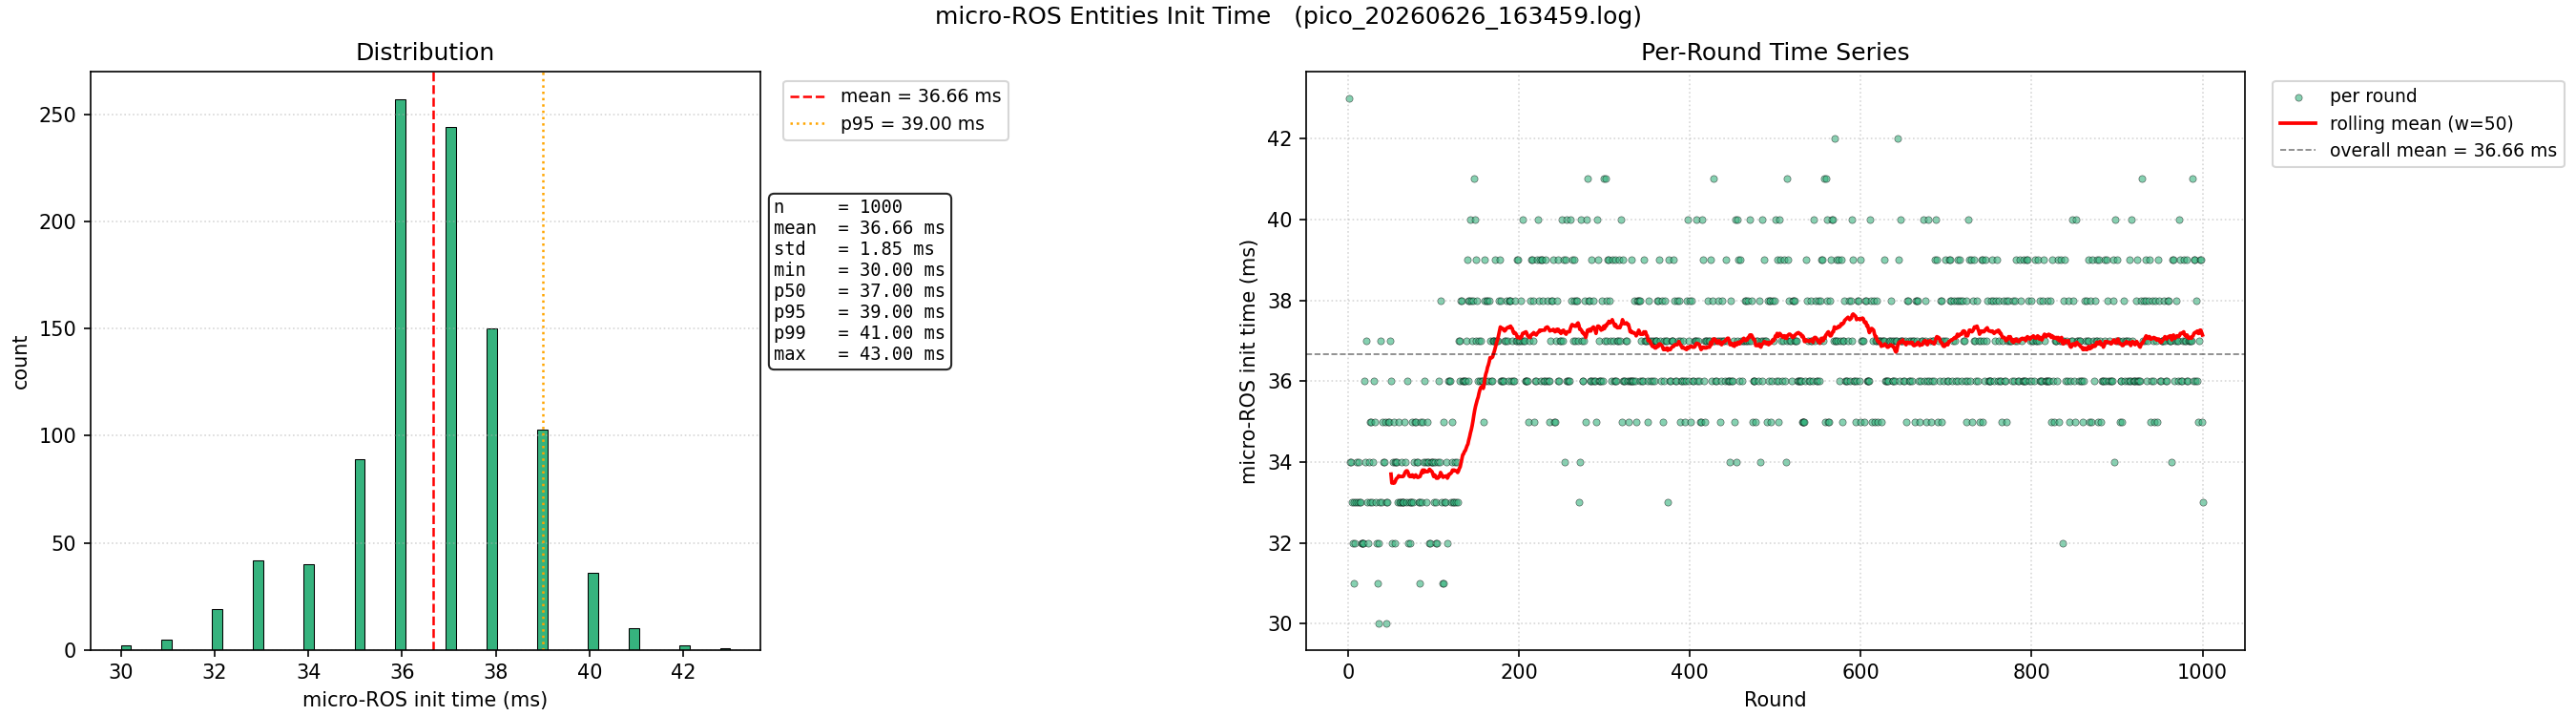

Source data for this figure (header and first rows):
round, init_time_ms
1, 43.0
2, 34.0
3, 34.0
4, 33.0
5, 32.0
6, 31.0
7, 33.0
8, 32.0
9, 33.0
10, 34.0
11, 33.0
12, 34.0
13, 33.0
14, 33.0
15, 32.0
16, 32.0
17, 32.0
18, 32.0
19, 36.0
20, 34.0
21, 37.0
22, 33.0
23, 32.0
24, 34.0
25, 33.0
26, 35.0
27, 35.0
28, 33.0
29, 34.0
30, 36.0
31, 35.0
32, 33.0
33, 32.0
34, 31.0
35, 32.0
36, 30.0
37, 33.0
38, 37.0
39, 33.0
40, 35.0
41, 34.0
42, 34.0
43, 35.0
44, 33.0
45, 30.0
46, 33.0
47, 35.0
48, 35.0
49, 37.0
50, 36.0
51, 32.0
52, 34.0
53, 35.0
54, 32.0
55, 34.0
56, 34.0
57, 34.0
58, 33.0
59, 35.0
60, 33.0
... 940 more rows
